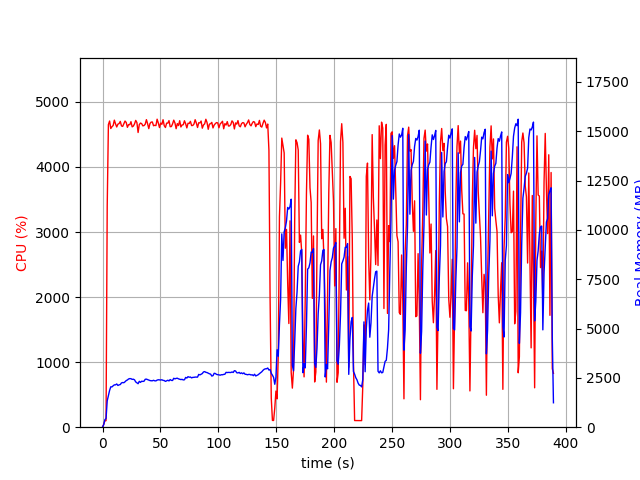

Values plotted in this chart, from the file beside it:
elapsed_time, nproc, cpu, mem_real, mem_virtual
3.5762786865234375e-05, 1, 0.0, 7.973, 3185
1.008, 1, 43.7, 130.2, 769.6
2.017, 1, 100.1, 378.2, 1970
3.026, 1, 100.1, 442.3, 1986
4.033, 1, 3398, 1338, 6268
5.059, 1, 4651, 1610, 6550
6.086, 1, 4706, 1864, 6825
7.113, 1, 4591, 2048, 7043
8.139, 1, 4619, 2042, 7135
9.166, 1, 4638, 2100, 7227
10.19, 1, 4720, 2146, 7324
11.22, 1, 4662, 2148, 7354
12.25, 1, 4615, 2191, 7461
13.27, 1, 4658, 2116, 7461
14.3, 1, 4667, 2146, 7461
15.33, 1, 4700, 2163, 7551
16.35, 1, 4631, 2245, 7629
17.38, 1, 4623, 2264, 7681
18.41, 1, 4666, 2255, 7723
19.43, 1, 4706, 2303, 7775
20.45, 1, 4684, 2363, 7885
21.47, 1, 4609, 2394, 7995
22.49, 1, 4651, 2445, 8084
23.52, 1, 4649, 2463, 8102
24.55, 1, 4696, 2459, 8138
25.57, 1, 4616, 2424, 8153
26.6, 1, 4628, 2433, 8201
27.63, 1, 4662, 2401, 8303
28.65, 1, 4716, 2296, 8311
29.68, 1, 4682, 2248, 8311
30.7, 1, 4530, 2204, 8327
31.73, 1, 4651, 2326, 8387
32.77, 1, 4675, 2273, 8405
33.79, 1, 4666, 2330, 8423
34.81, 1, 4632, 2319, 8455
35.84, 1, 4637, 2332, 8485
36.87, 1, 4658, 2429, 8613
37.89, 1, 4727, 2436, 8633
38.92, 1, 4664, 2413, 8633
39.95, 1, 4589, 2386, 8673
40.97, 1, 4668, 2364, 8697
42, 1, 4690, 2354, 8707
43.03, 1, 4691, 2354, 8715
44.05, 1, 4634, 2377, 8753
45.08, 1, 4641, 2352, 8753
46.11, 1, 4636, 2348, 8781
47.13, 1, 4734, 2387, 8781
48.16, 1, 4676, 2405, 8781
49.19, 1, 4606, 2398, 8793
50.22, 1, 4675, 2391, 8805
51.24, 1, 4655, 2404, 8877
52.27, 1, 4726, 2374, 8917
53.3, 1, 4634, 2366, 8917
54.32, 1, 4607, 2321, 8933
55.35, 1, 4674, 2351, 8933
56.37, 1, 4673, 2381, 8965
57.4, 1, 4713, 2347, 8975
58.43, 1, 4619, 2414, 9033
59.45, 1, 4621, 2372, 9033
60.48, 1, 4662, 2368, 9033
... 323 more rows
